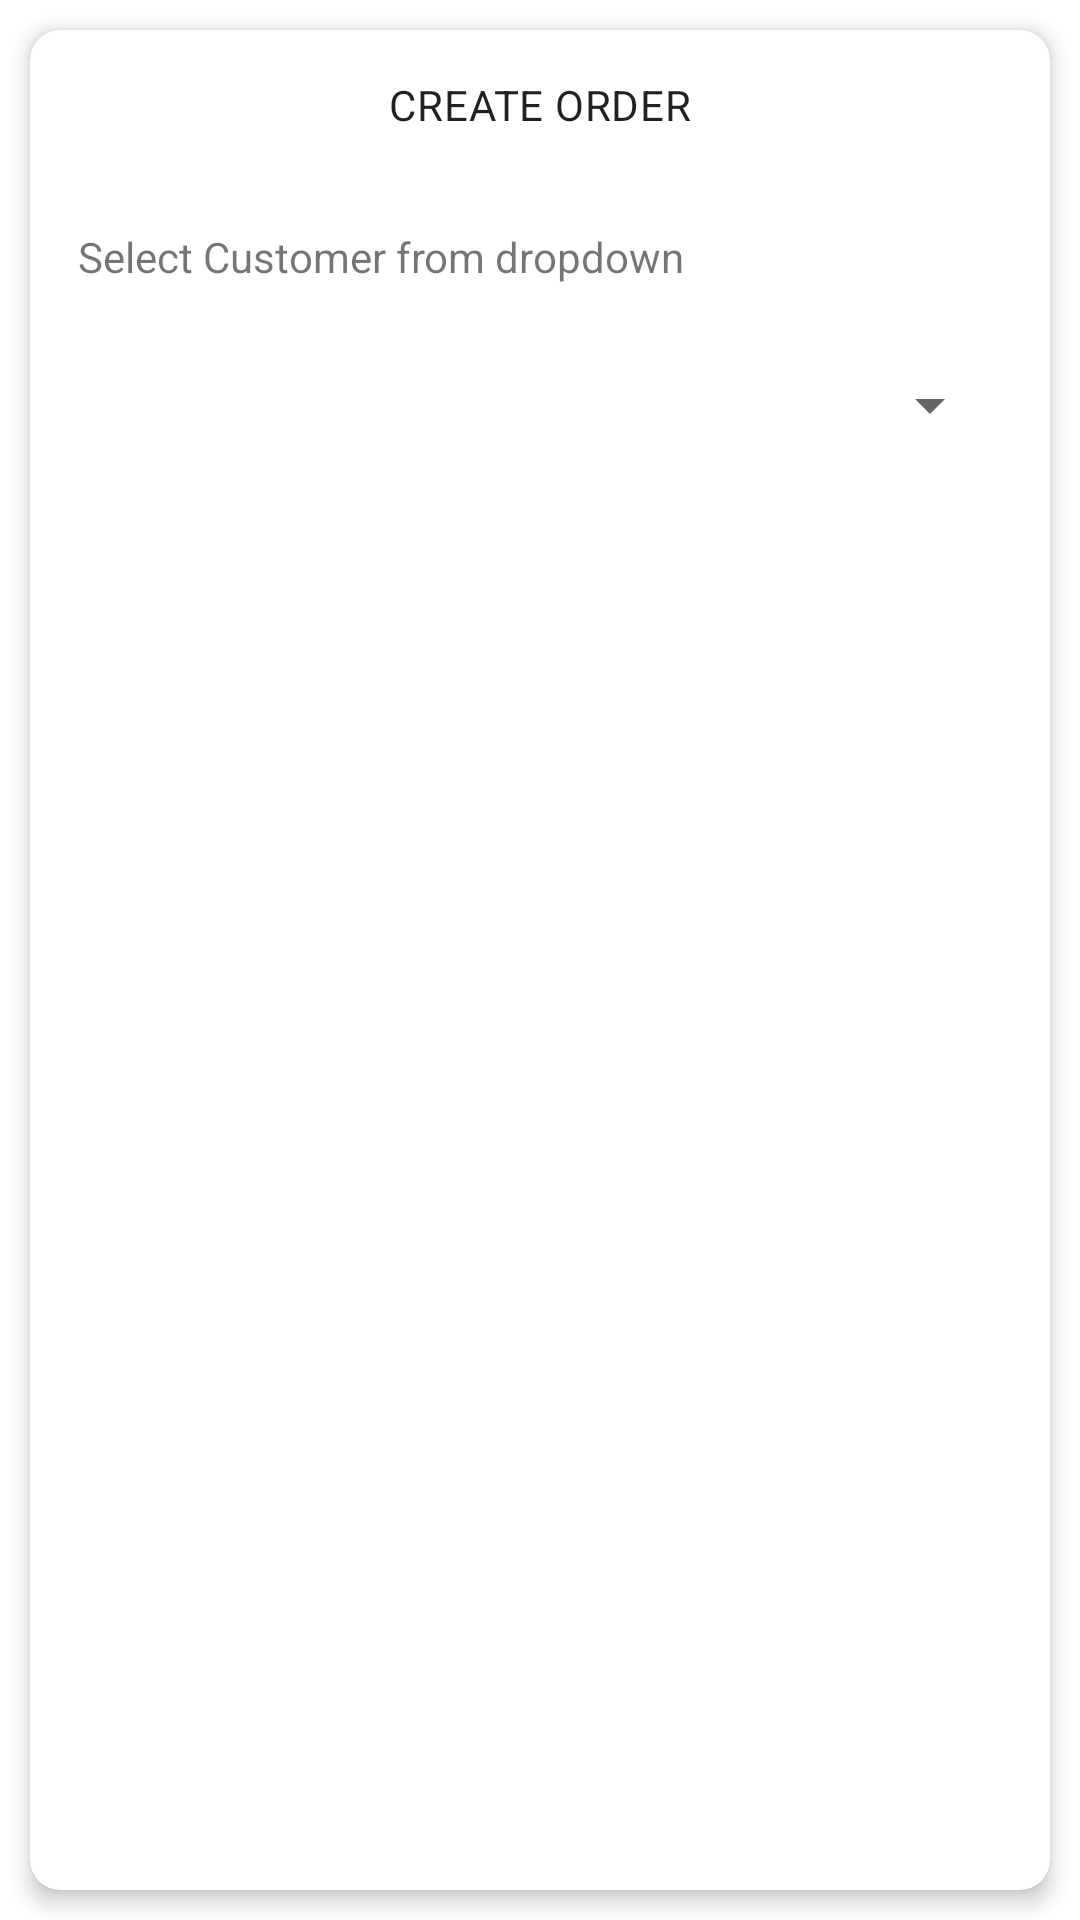

Reconstruct the res/layout file that produces this screen, plus the resources it refers to.
<!-- AndroidManifest.xml: application theme Theme.BhavyaPlasticInventory -->
<!-- res/layout/create_order_dialog.xml -->
<?xml version="1.0" encoding="utf-8"?>
<androidx.constraintlayout.widget.ConstraintLayout xmlns:android="http://schemas.android.com/apk/res/android"
    xmlns:app="http://schemas.android.com/apk/res-auto"
    android:layout_width="match_parent"
    android:layout_height="match_parent">

    <androidx.cardview.widget.CardView
        android:layout_width="match_parent"
        android:layout_height="match_parent"
        android:layout_marginLeft="10dp"
        android:layout_marginTop="10dp"
        android:layout_marginRight="10dp"
        android:layout_marginBottom="10dp"
        android:translationZ="2dp"
        app:cardCornerRadius="10dp"
        app:layout_constraintBottom_toBottomOf="parent"
        app:layout_constraintTop_toTopOf="parent">

        <androidx.appcompat.widget.LinearLayoutCompat
            android:layout_width="match_parent"
            android:layout_height="match_parent"
            android:orientation="vertical"
            android:paddingLeft="16dp"


            android:paddingRight="16dp">

            <TextView
                android:layout_width="match_parent"
                android:layout_height="50dp"
                android:gravity="center"
                android:text="CREATE ORDER"
                android:textAppearance="@style/TextAppearance.Material3.BodyMedium" />

            <TextView
                android:layout_width="match_parent"
                android:layout_height="50dp"
                android:paddingTop="16dp"
                android:paddingBottom="16dp"
                android:text="Select Customer from dropdown" />

            <Spinner
                android:id="@+id/customer_spinner"
                android:layout_width="match_parent"
                android:layout_height="50dp"
                android:paddingTop="16dp"
                android:paddingBottom="16dp" />

            <androidx.appcompat.widget.LinearLayoutCompat
                android:id="@+id/product_linear_view"
                android:layout_width="match_parent"
                android:layout_height="wrap_content"
                android:orientation="vertical"
                android:visibility="invisible">

                <TextView
                    android:layout_width="match_parent"
                    android:layout_height="50dp"
                    android:paddingTop="16dp"
                    android:paddingBottom="16dp"
                    android:text="Select Product from dropdown" />

                <Spinner
                    android:id="@+id/product_spinner"
                    android:layout_width="match_parent"
                    android:layout_height="50dp"
                    android:paddingTop="16dp"
                    android:paddingBottom="16dp" />


            </androidx.appcompat.widget.LinearLayoutCompat>

            <androidx.appcompat.widget.LinearLayoutCompat
                android:id="@+id/manufacturer_linear_view"
                android:layout_width="match_parent"
                android:layout_height="wrap_content"
                android:orientation="vertical"
                android:visibility="invisible">

                <TextView
                    android:layout_width="match_parent"
                    android:layout_height="50dp"
                    android:paddingTop="16dp"
                    android:paddingBottom="16dp"
                    android:text="Select Manufacturer from dropdown" />

                <Spinner
                    android:id="@+id/manufacturer_spinner"
                    android:layout_width="match_parent"
                    android:layout_height="50dp"
                    android:paddingTop="16dp"
                    android:paddingBottom="16dp" />

            </androidx.appcompat.widget.LinearLayoutCompat>

            <androidx.appcompat.widget.LinearLayoutCompat
                android:layout_width="match_parent"
                android:layout_height="wrap_content"
                android:orientation="vertical"
                android:visibility="invisible"
                android:id="@+id/order_quantity_input_layout">

                <com.google.android.material.textfield.TextInputLayout
                    android:layout_width="match_parent"
                    android:layout_height="wrap_content"
                    android:paddingTop="16dp"
                    android:paddingBottom="16dp">

                    <com.google.android.material.textfield.TextInputEditText
                        android:id="@+id/order_quantity_input"
                        android:layout_width="match_parent"
                        android:layout_height="50dp"
                        android:hint="Order Quantity"
                        android:inputType="numberDecimal" />
                </com.google.android.material.textfield.TextInputLayout>

                <Button
                    android:id="@+id/select_delivery_date_button"
                    android:layout_width="wrap_content"
                    android:layout_height="wrap_content"
                    android:layout_gravity="center"
                    android:layout_marginTop="10dp"
                    android:text="Set Order Date" />

                <TextView
                    android:id="@+id/delivery_date_text"
                    android:layout_width="match_parent"
                    android:layout_height="wrap_content"
                    android:layout_marginTop="8dp"
                    android:gravity="center"
                    android:text="Selected Date: Not Set"
                    android:textAppearance="?attr/textAppearanceBody1" />

                <Button
                    android:id="@+id/add_order_button"
                    android:layout_width="wrap_content"
                    android:layout_height="wrap_content"
                    android:layout_gravity="center"
                    android:layout_marginBottom="10dp"
                    android:text="ADD" />
            </androidx.appcompat.widget.LinearLayoutCompat>

        </androidx.appcompat.widget.LinearLayoutCompat>
    </androidx.cardview.widget.CardView>
</androidx.constraintlayout.widget.ConstraintLayout>
<!-- resources referenced by this layout -->
<resources>
  <style name="Theme.BhavyaPlasticInventory" parent="Theme.MaterialComponents.DayNight.DarkActionBar">
          
          <item name="colorPrimary">@color/purple_500</item>
          <item name="colorPrimaryVariant">@color/purple_700</item>
          <item name="colorOnPrimary">@color/white</item>
          
          <item name="colorSecondary">@color/teal_200</item>
          <item name="colorSecondaryVariant">@color/teal_700</item>
          <item name="colorOnSecondary">@color/black</item>
          
          <item name="android:statusBarColor">?attr/colorPrimaryVariant</item>
          
      </style>
  <color name="purple_500">#FF6200EE</color>
  <color name="purple_700">#FF3700B3</color>
  <color name="white">#FFFFFFFF</color>
  <color name="teal_200">#FF03DAC5</color>
  <color name="teal_700">#FF018786</color>
  <color name="black">#FF000000</color>
</resources>
